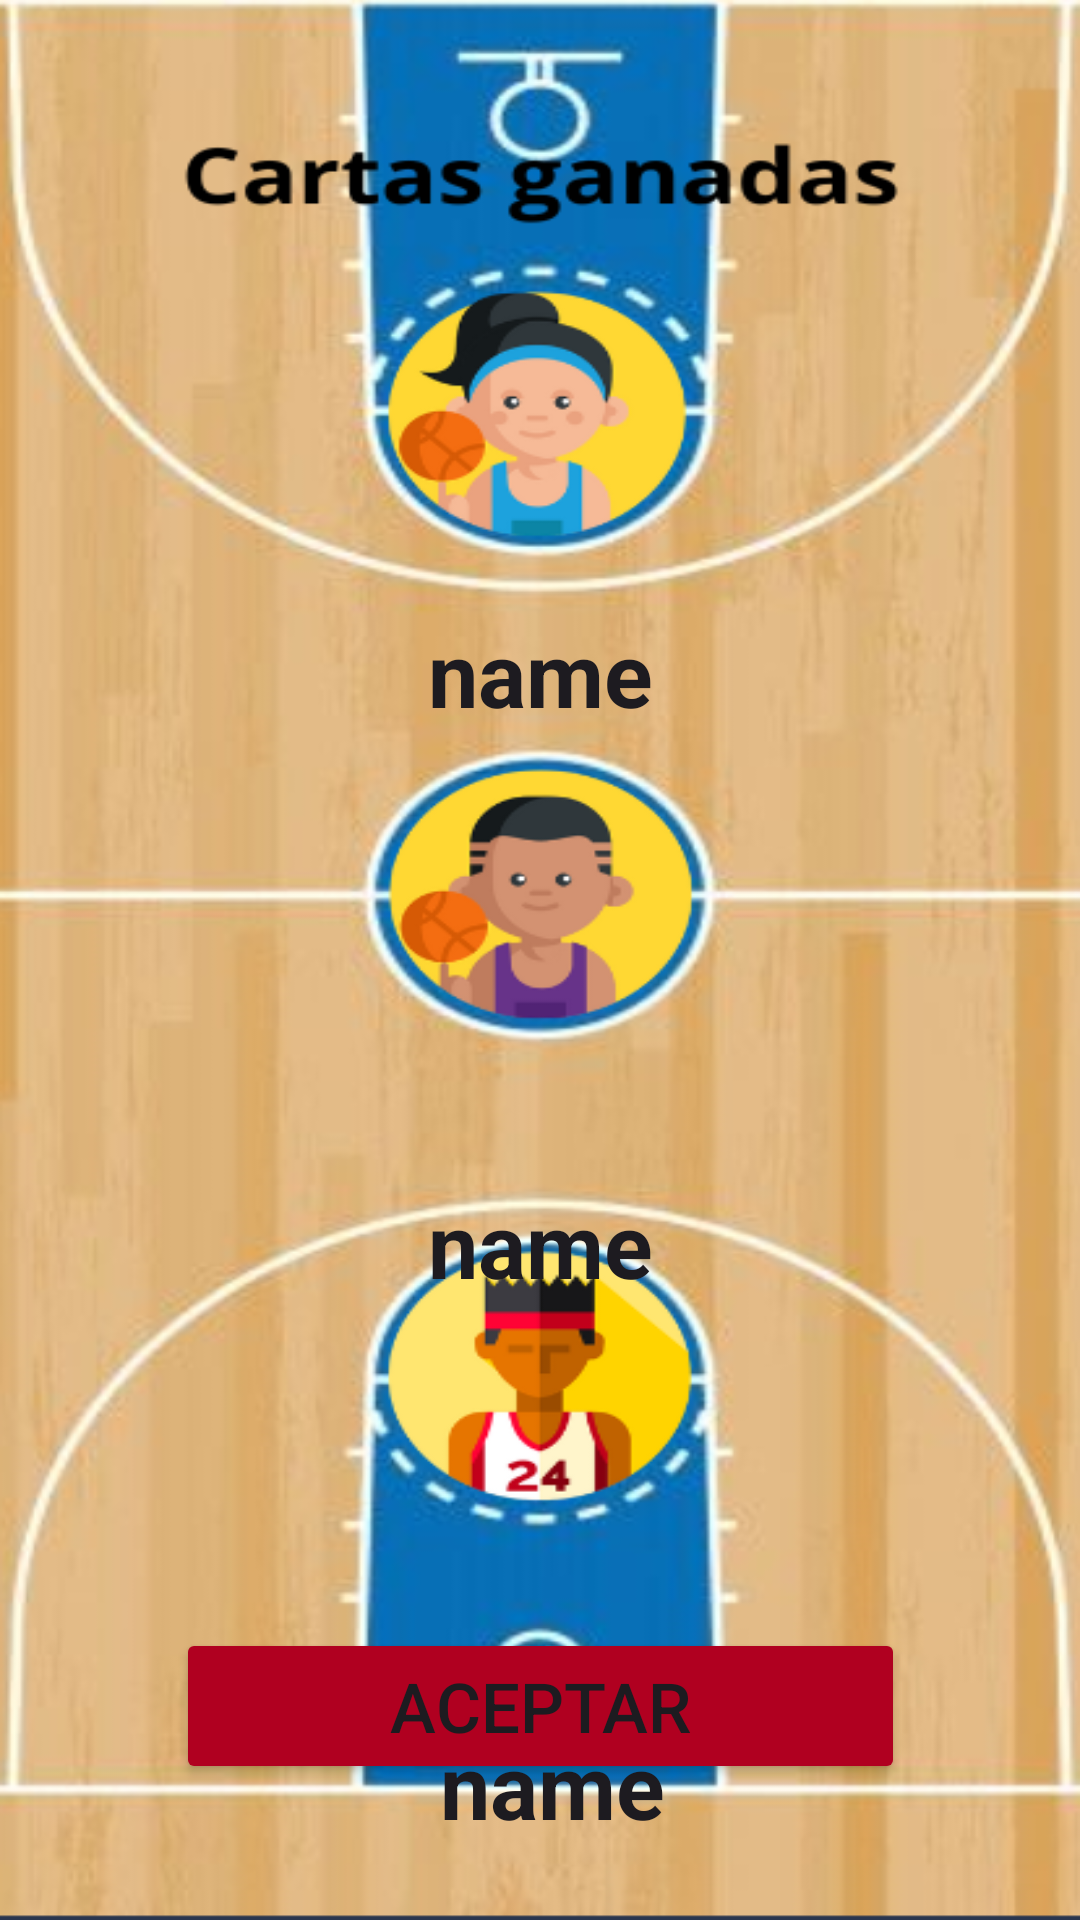

Write the Android layout XML for this screen, with the resource values it uses.
<!-- AndroidManifest.xml: application theme Theme.NBAFantasy -->
<!-- res/layout/activity_dar_carta.xml -->
<?xml version="1.0" encoding="utf-8"?>
<androidx.constraintlayout.widget.ConstraintLayout xmlns:android="http://schemas.android.com/apk/res/android"
    xmlns:app="http://schemas.android.com/apk/res-auto"
    xmlns:tools="http://schemas.android.com/tools"
    android:layout_width="match_parent"
    android:layout_height="match_parent"
    tools:context=".juego.DarCartaActivity"
    android:background="@drawable/pant_dar_cartas">

    <ProgressBar
        android:id="@+id/carga"
        android:layout_width="150dp"
        android:layout_height="150dp"
        android:visibility="gone"
        app:layout_constraintBottom_toBottomOf="parent"
        app:layout_constraintEnd_toEndOf="parent"
        app:layout_constraintStart_toStartOf="parent"
        app:layout_constraintTop_toTopOf="parent" />

    <TextView
        android:id="@+id/players_name1"
        android:layout_width="match_parent"
        android:layout_height="wrap_content"
        android:gravity="center"
        android:layout_marginTop="204dp"
        android:text="name"
        android:textSize="30dp"
        android:textAppearance="@style/TextAppearance.AppCompat.Large"
        android:textStyle="bold"
        app:layout_constraintEnd_toEndOf="parent"
        app:layout_constraintStart_toStartOf="parent"
        app:layout_constraintTop_toTopOf="parent" />

    <TextView
        android:id="@+id/players_name2"
        android:layout_width="match_parent"
        android:layout_height="wrap_content"
        android:gravity="center"
        android:layout_marginTop="150dp"
        android:text="name"
        android:textSize="30dp"
        android:textAppearance="@style/TextAppearance.AppCompat.Large"
        android:textStyle="bold"
        app:layout_constraintStart_toStartOf="@+id/players_name1"
        app:layout_constraintTop_toBottomOf="@+id/players_name1" />

    <TextView
        android:id="@+id/players_name3"
        android:layout_width="match_parent"
        android:layout_height="wrap_content"
        android:gravity="center"
        android:layout_marginStart="8dp"
        android:layout_marginTop="140dp"
        android:text="name"
        android:textSize="30dp"
        android:textAppearance="@style/TextAppearance.AppCompat.Large"
        android:textStyle="bold"
        app:layout_constraintStart_toStartOf="@+id/players_name1"
        app:layout_constraintTop_toBottomOf="@+id/players_name2" />

    <Button
        android:id="@+id/bt_aceptar"
        android:layout_width="243dp"
        android:layout_height="52dp"
        android:backgroundTint="@color/red"
        android:text="Aceptar"
        android:textSize="23dp"
        app:layout_constraintBottom_toBottomOf="parent"
        app:layout_constraintEnd_toEndOf="parent"
        app:layout_constraintStart_toStartOf="parent"
        app:layout_constraintTop_toTopOf="parent"
        app:layout_constraintVertical_bias="0.923" />
</androidx.constraintlayout.widget.ConstraintLayout>
<!-- resources referenced by this layout -->
<resources>
  <color name="red">#B00020</color>
  <!-- drawable pant_dar_cartas: png bitmap (drawable, 344379 bytes) -->
  <style name="Theme.NBAFantasy" parent="Base.Theme.NBAFantasy" />
  <style name="Base.Theme.NBAFantasy" parent="Theme.Material3.DayNight.NoActionBar">
          
          
      </style>
</resources>
